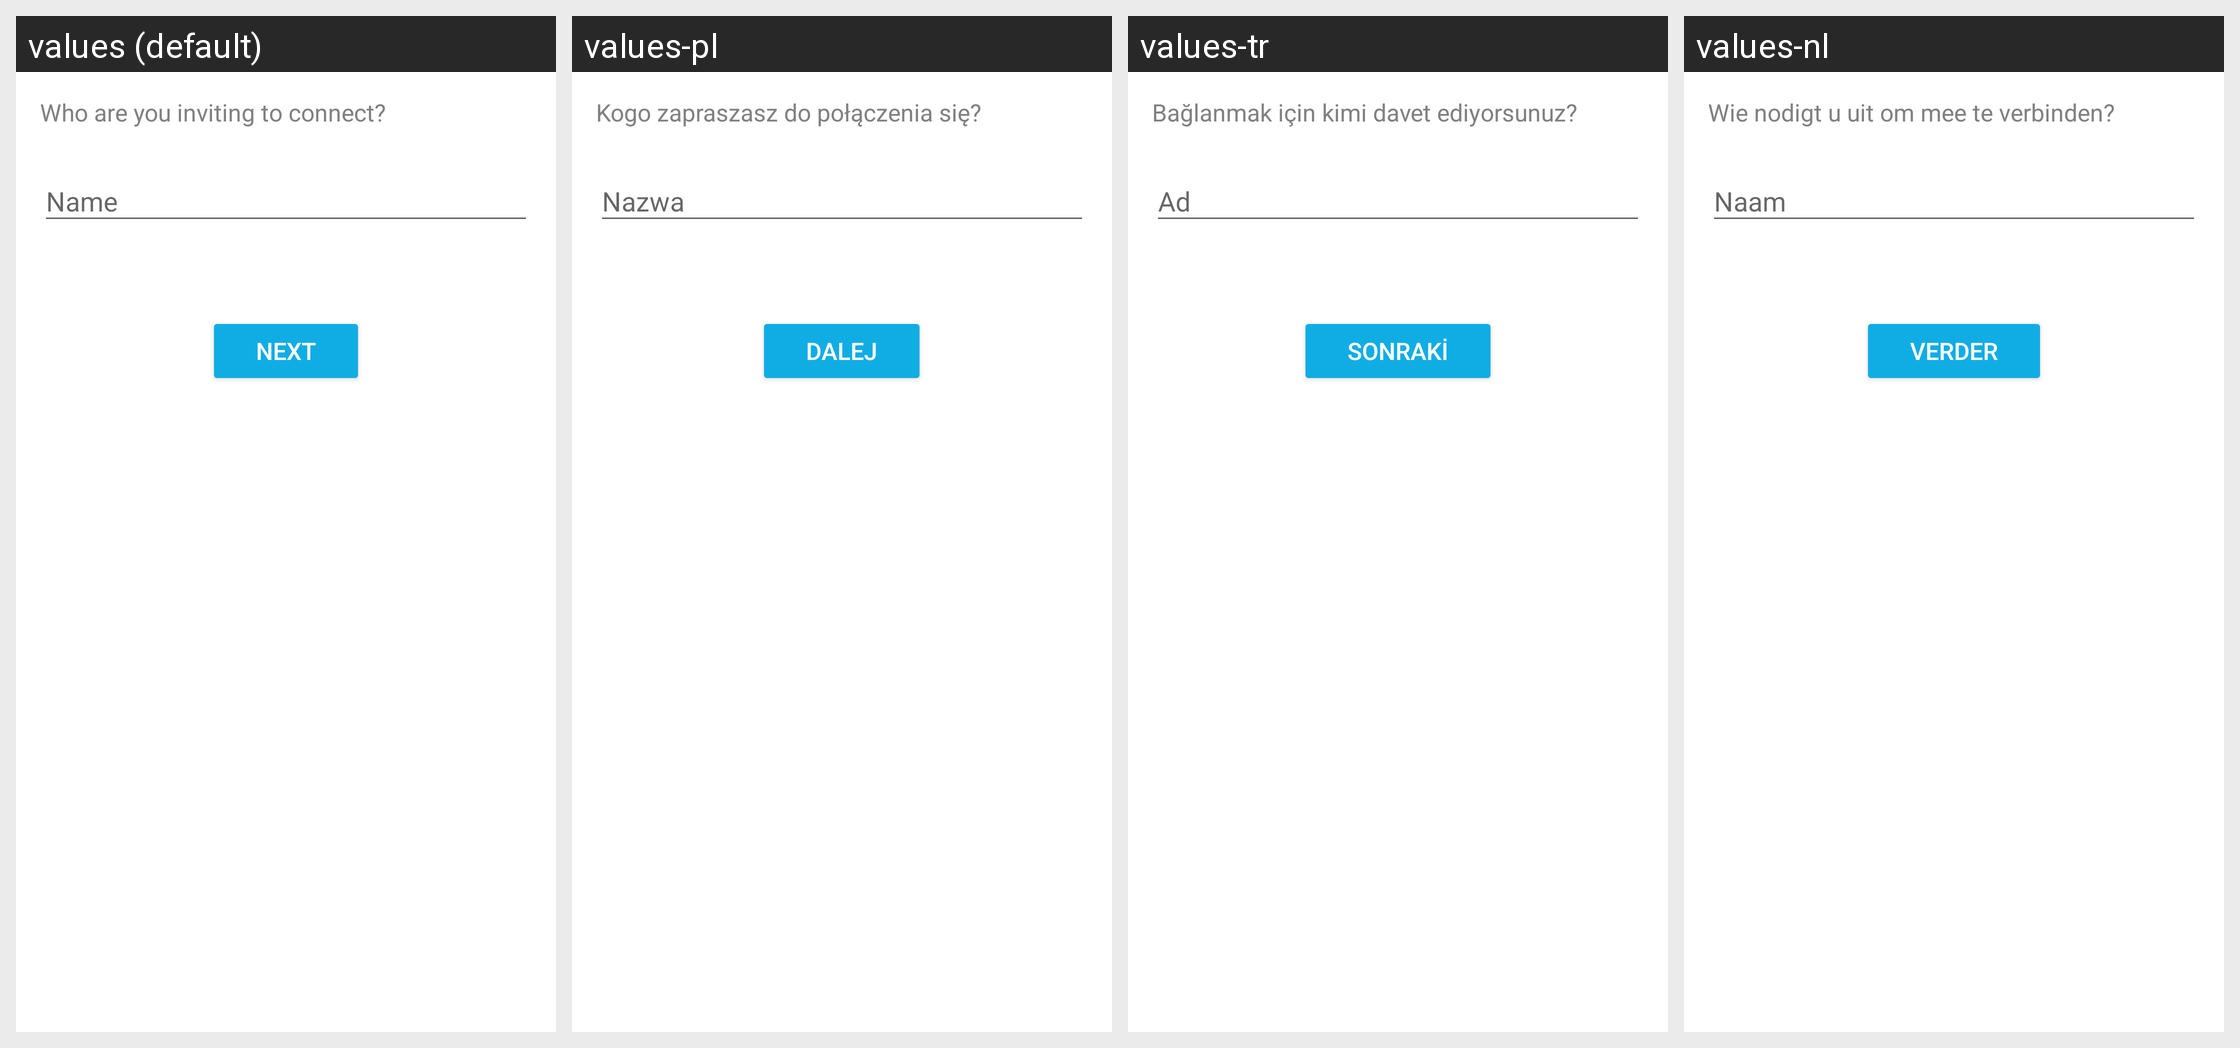

The same Android screen rendered under several of its app's locales, left to right. List the strings drawn on it with the default value and each locale's translation.
Android screen res/layout/fragment_contacts_invitation_builder_recipient.xml rendered under 4 locales, left to right: values (default), values-pl, values-tr, values-nl. Device: Nexus 5 (rendered at 1080×1920; each locale shown at half size, 540×960, under a caption strip naming it); theme AppTheme.
Other locales in the repository, not shown: values-cs, values-de, values-es, values-fr, values-id, values-it, values-ja, values-ko, values-pt-rBR, values-ru, values-th, values-uk, values-vi, values-zh-rCN.
Strings drawn on this screen, with the default value and each locale's value (text and hints the layout hard-codes, and strings that could not be matched under every locale, appear in the picture but are not listed):

contacts_who_are_you_inviting_header
  values: Who are you inviting to connect?
  values-pl: Kogo zapraszasz do połączenia się?
  values-tr: Bağlanmak için kimi davet ediyorsunuz?
  values-nl: Wie nodigt u uit om mee te verbinden?

name
  values: Name
  values-pl: Nazwa
  values-tr: Ad
  values-nl: Naam

next
  values: Next
  values-pl: Dalej
  values-tr: Sonraki
  values-nl: Verder
